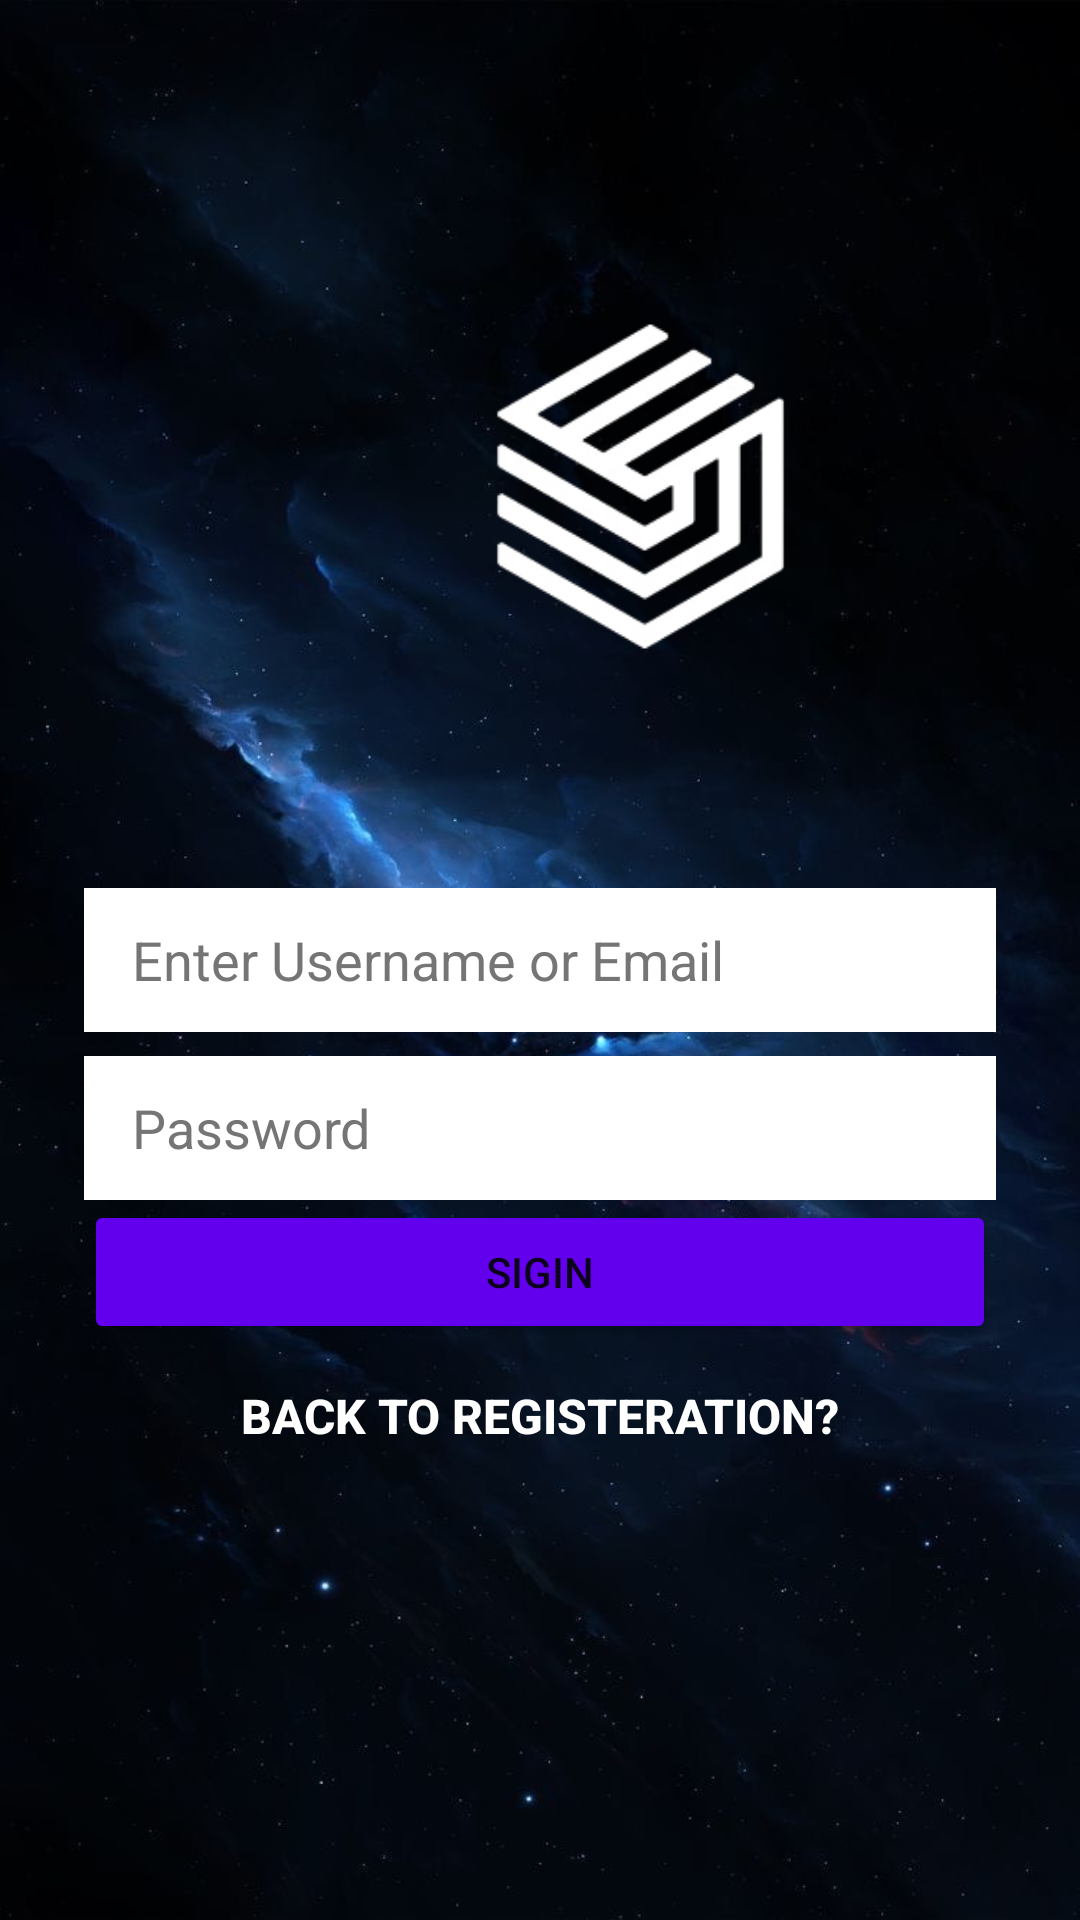

Produce the Android XML layout that renders to this screen, including the resource entries it uses.
<!-- AndroidManifest.xml: application theme Theme.Loginform -->
<!-- res/layout/activity_login.xml -->
<?xml version="1.0" encoding="utf-8"?>
<androidx.constraintlayout.widget.ConstraintLayout xmlns:android="http://schemas.android.com/apk/res/android"
    xmlns:app="http://schemas.android.com/apk/res-auto"
    xmlns:tools="http://schemas.android.com/tools"
    android:layout_width="match_parent"
    android:layout_height="match_parent"
    android:background="@drawable/loginbackground">

    <ImageView
        android:id="@+id/logo"
        android:layout_width="427dp"
        android:layout_height="321dp"
        android:layout_centerHorizontal="true"
        android:layout_marginTop="28dp"
        android:src="@drawable/logo"
        app:layout_constraintBottom_toTopOf="@+id/email_login"
        app:layout_constraintTop_toTopOf="parent"
        tools:ignore="MissingConstraints,UnknownIdInLayout"
        tools:layout_editor_absoluteX="-8dp">

    </ImageView>
    <EditText
        android:id="@+id/login_password"
        android:layout_width="0dp"
        android:layout_height="48dp"
        android:layout_marginTop="8dp"
        android:background="@color/white"
        android:ems="10"
        android:hint="Password"
        android:inputType="textPassword"
        android:paddingLeft="16dp"
        android:textColor="@color/black"
        android:textColorHint="#757575"
        app:layout_constraintEnd_toEndOf="@+id/email_login"
        app:layout_constraintHorizontal_bias="0.0"
        app:layout_constraintStart_toStartOf="@+id/email_login"
        app:layout_constraintTop_toBottomOf="@+id/email_login"
        android:autofillHints="" />

    <Button
        android:id="@+id/login_button_login"
        android:layout_width="0dp"
        android:layout_height="wrap_content"
        android:text="Sigin"
        android:backgroundTint="@color/purple_500"
        app:layout_constraintEnd_toEndOf="@+id/login_password"
        app:layout_constraintStart_toStartOf="@+id/login_password"
        app:layout_constraintTop_toBottomOf="@+id/login_password" />

    <EditText
        android:id="@+id/email_login"
        android:layout_width="304dp"
        android:layout_height="48dp"
        android:background="@color/white"
        android:ems="10"
        android:hint="Enter Username or Email"
        android:inputType="textPersonName"
        android:paddingLeft="16dp"
        android:textColor="@color/black"
        android:textColorHint="#757575"
        app:layout_constraintBottom_toBottomOf="parent"
        app:layout_constraintEnd_toEndOf="parent"
        app:layout_constraintStart_toStartOf="parent"
        app:layout_constraintTop_toTopOf="parent" />

    <Button
        android:id="@+id/back_to_register"
        android:layout_width="wrap_content"
        android:layout_height="wrap_content"
        android:text="Back to Registeration?"
        android:textColor="@color/white"
        android:textSize="16sp"
        android:textStyle="bold"
        app:layout_constraintEnd_toEndOf="@+id/login_button_login"
        app:layout_constraintStart_toStartOf="@+id/login_button_login"
        app:layout_constraintTop_toBottomOf="@+id/login_button_login"
        android:background="@android:color/transparent"
        />

</androidx.constraintlayout.widget.ConstraintLayout>
<!-- resources referenced by this layout -->
<resources>
  <!-- drawable loginbackground: png bitmap (drawable, 539535 bytes) -->
  <!-- drawable logo: png bitmap (drawable, 20208 bytes) -->
  <style name="Theme.Loginform" parent="Theme.MaterialComponents.DayNight.DarkActionBar">
          
          <item name="colorPrimary">@color/purple_500</item>
          <item name="colorPrimaryVariant">@color/purple_700</item>
          <item name="colorOnPrimary">@color/white</item>
          
          <item name="colorSecondary">@color/teal_200</item>
          <item name="colorSecondaryVariant">@color/teal_700</item>
          <item name="colorOnSecondary">@color/black</item>
          
          <item name="android:statusBarColor" tools:targetApi="l">?attr/colorPrimaryVariant</item>
          
      </style>
  <!-- not gathered from this repository: default colours our renderer supplied (Android Studio template values) -->
  <color name="purple_500">#FF6200EE</color>
  <color name="purple_700">#FF3700B3</color>
  <color name="teal_200">#FF03DAC5</color>
  <color name="teal_700">#FF018786</color>
  <color name="black">#FF000000</color>
  <color name="white">#FFFFFFFF</color>
</resources>
